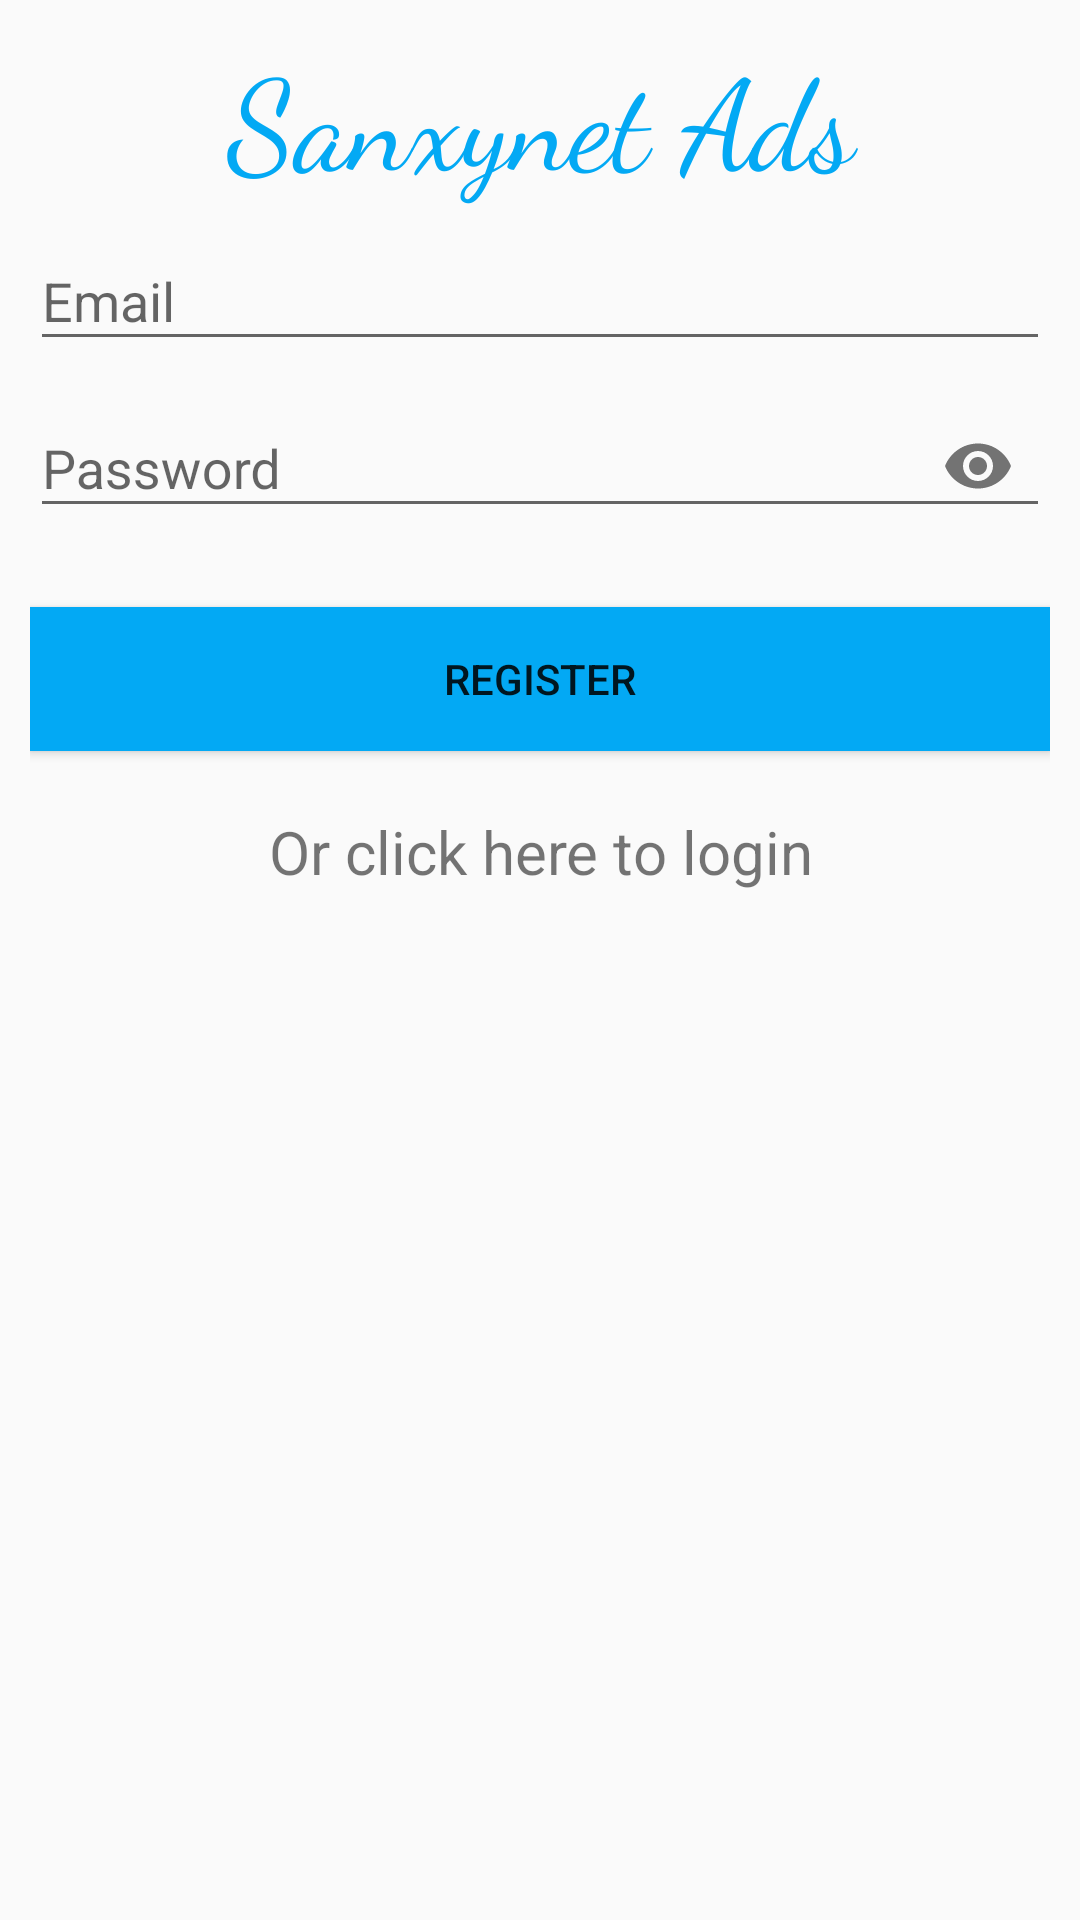

Layout XML and referenced resources for this Android screen:
<!-- AndroidManifest.xml: application theme AppTheme -->
<!-- res/layout/activity_register.xml -->
<?xml version="1.0" encoding="utf-8"?>
<androidx.constraintlayout.widget.ConstraintLayout xmlns:android="http://schemas.android.com/apk/res/android"
    xmlns:app="http://schemas.android.com/apk/res-auto"
    xmlns:tools="http://schemas.android.com/tools"
    android:layout_width="match_parent"
    android:layout_height="match_parent"
    android:layout_marginLeft="@dimen/eight_padding"
    android:layout_marginTop="@dimen/eight_padding"
    android:layout_marginRight="@dimen/eight_padding"
    android:layout_marginBottom="@dimen/eight_padding"
    tools:context=".RegisterActivity">

    <androidx.core.widget.NestedScrollView
        android:id="@+id/ScrollView"
        android:layout_width="@dimen/zero_padding"
        android:layout_height="wrap_content"
        android:fillViewport="false"
        android:orientation="vertical"
        android:padding="@dimen/reset_padding"
        app:layout_constraintHorizontal_bias="0.0"
        app:layout_constraintLeft_toLeftOf="parent"
        app:layout_constraintRight_toRightOf="parent"
        app:layout_constraintTop_toTopOf="parent"
        tools:layout_constraintLeft_creator="1"
        tools:layout_constraintRight_creator="1"
        tools:layout_constraintTop_creator="1">

        <RelativeLayout
            android:id="@+id/RelativeLayout"
            android:layout_width="match_parent"
            android:layout_height="wrap_content"
            tools:showIn="@layout/activity_register">

            <androidx.appcompat.widget.AppCompatTextView
                android:id="@+id/title"
                android:layout_width="match_parent"
                android:layout_height="wrap_content"
                android:fontFamily="cursive"
                android:text="@string/app_name"
                android:textAlignment="center"
                android:textColor="@color/lightblue500"
                android:textSize="@dimen/app_name_size" />


            <com.google.android.material.textfield.TextInputLayout
                android:id="@+id/edit_email_input"
                android:layout_width="match_parent"
                android:layout_height="wrap_content"
                android:layout_below="@+id/title"
                android:hint="@string/email"
                android:layout_centerHorizontal="true">

                <androidx.appcompat.widget.AppCompatEditText
                    android:id="@+id/edit_email"
                    android:drawableStart="@drawable/ic_email"
                    android:drawableLeft="@drawable/ic_email"
                    android:layout_width="match_parent"
                    android:layout_height="wrap_content"
                    android:inputType="textEmailAddress"
                    android:maxLength="30" />
            </com.google.android.material.textfield.TextInputLayout>

            <com.google.android.material.textfield.TextInputLayout
                android:id="@+id/errorInputLayout"
                android:layout_width="match_parent"
                android:layout_height="wrap_content"
                android:layout_below="@+id/edit_email_input"
                android:layout_alignEnd="@+id/edit_email_input"
                android:layout_alignRight="@+id/edit_email_input"
                android:hint="@string/password"
                app:passwordToggleEnabled="true">

                <androidx.appcompat.widget.AppCompatEditText
                    android:id="@+id/edit_password"
                    android:layout_width="match_parent"
                    android:layout_height="wrap_content"
                    android:drawableStart="@drawable/ic_password"
                    android:drawableLeft="@drawable/ic_password"
                    android:inputType="textPassword" />

            </com.google.android.material.textfield.TextInputLayout>


            <androidx.appcompat.widget.AppCompatButton
                android:id="@+id/btn_register"
                android:layout_width="wrap_content"
                android:layout_height="wrap_content"
                android:layout_below="@id/errorInputLayout"
                android:layout_alignParentStart="true"
                android:layout_alignParentLeft="true"
                android:layout_alignParentEnd="true"
                android:layout_alignParentRight="true"
                android:layout_marginTop="@dimen/twenty_three"
                android:background="@color/lightblue500"
                android:text="@string/Register" />

            <androidx.appcompat.widget.AppCompatTextView
                android:id="@+id/txt_login"
                android:layout_width="match_parent"
                android:layout_height="wrap_content"
                android:layout_below="@id/btn_register"
                android:gravity="center"
                android:paddingTop="@dimen/reset_medium_padding"
                android:paddingBottom="@dimen/sixteen"
                android:text="@string/click_to_login"
                android:textSize="@dimen/reset_big_text" />


        </RelativeLayout>

    </androidx.core.widget.NestedScrollView>

</androidx.constraintlayout.widget.ConstraintLayout>
<!-- resources referenced by this layout -->
<resources>
  <color name="lightblue500">#03a9f4</color>
  <dimen name="app_name_size">42sp</dimen>
  <dimen name="eight_padding">8dp</dimen>
  <dimen name="reset_big_text">20sp</dimen>
  <dimen name="reset_medium_padding">20dp</dimen>
  <dimen name="reset_padding">10dp</dimen>
  <dimen name="sixteen">16dp</dimen>
  <dimen name="twenty_three">23dp</dimen>
  <dimen name="zero_padding">0dp</dimen>
  <string name="Register">Register</string>
  <string name="app_name">Sanxynet Ads</string>
  <string name="click_to_login">Or click here to login</string>
  <string name="email">Email</string>
  <string name="password">Password</string>
  <style name="AppTheme" parent="Theme.AppCompat.Light.DarkActionBar">
          
          <item name="colorPrimary">@color/colorPrimary</item>
          <item name="colorPrimaryDark">@color/colorPrimaryDark</item>
          <item name="colorAccent">@color/colorAccent</item>
      </style>
  <color name="colorPrimary">#008577</color>
  <color name="colorPrimaryDark">#00574B</color>
  <color name="colorAccent">#D81B60</color>
</resources>
